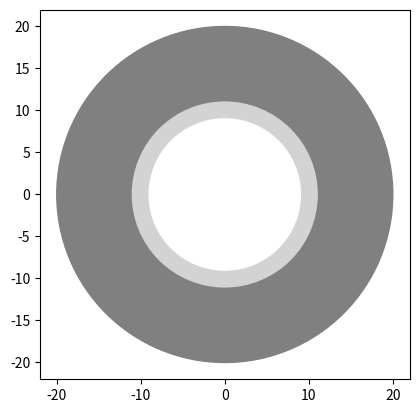

Python code for this plot:
import time
import math
import matplotlib.pyplot as plt
import numpy as np
# Задание 1: Создание родительского класса auto, добавить атрибуты и методы согласно 1 заданию

class Auto():
    brand = "non"
    age = 0
    color = "non"
    mark = "non"
    weight = 1.3

    def __init__(self, brand = "Lexus", age = "15", mark = "subMark"):
        self.brand = brand
        self.age = age
        self.mark = mark

    def move(self):
         print("move")

    def stop(self):
         print("stop")

    def birthday(self):
        self.age += 1


# Задание 2: создать два класса, наследующие класс auto, добавить новые атрибуты и методы, наследующие методы улучшить через супер

class Truck(Auto):
    max_load = 5
    def move(self):
        super().move()
        print("attention!")
    def load(self):
        time.sleep(1)
        print("load")
        time.sleep(1)

class Car(Auto):
    max_speed = 200
    def move(self):
        super().move()
        print("max speed is ", self.max_speed)

lamba = Car()
lamba.max_speed = 400
lamba.move()
rocketCar = Car()
rocketCar.move()
maz = Truck()
maz.max_load = 10
maz.move()
megaMaz = Truck()
megaMaz.max_load = 100
megaMaz.load()

#  задание 3*: для класса Circle реализовать метод, производящий вычитание двух окружностей, вычитание радиусов произвести по модулю. Если вычитаются две окружности с одинаковам значением радиуса, то результатом вычитания будет точка Point

class Point():
    radius = 0
    colour = 'black'

class Circle(Point):
    patchList = []
    def __init__(self, radius = 0, colour = 'black'):
        self.colour = colour
        self.radius = radius
    @staticmethod
    def dif(a,b):
        patchList = []
        if abs(a.radius - b.radius) == 0:
            p = Point()
            patchList.append(plt.Circle((0, 0), 0, color='black', fill=True))
            Circle.vis()
            return p
        else:
            if (a.radius > b.radius):
                Circle.patchList.append(plt.Circle((0, 0), a.radius, color=a.colour, fill=True))
                Circle.patchList.append(plt.Circle((0, 0), b.radius, color=b.colour, fill=True))
            else:
                Circle.patchList.append(plt.Circle((0, 0), b.radius, color=b.colour, fill=True))
                Circle.patchList.append(plt.Circle((0, 0), a.radius, color=a.colour, fill=True))
            Circle.patchList.append(plt.Circle((0, 0), (a.radius - b.radius), color='white', fill=True))
            Circle.vis()
            return abs(a.radius - b.radius) * 2 * math.pi
    @staticmethod
    def vis():
        ax = plt.gca()
        for element in Circle.patchList:
            ax.add_patch(element)
        plt.axis('scaled')
        plt.show()


bigCircle = Circle(20, "grey")
smallCircle = Circle(11, "Lightgrey")
print(Circle.dif(bigCircle, smallCircle))


